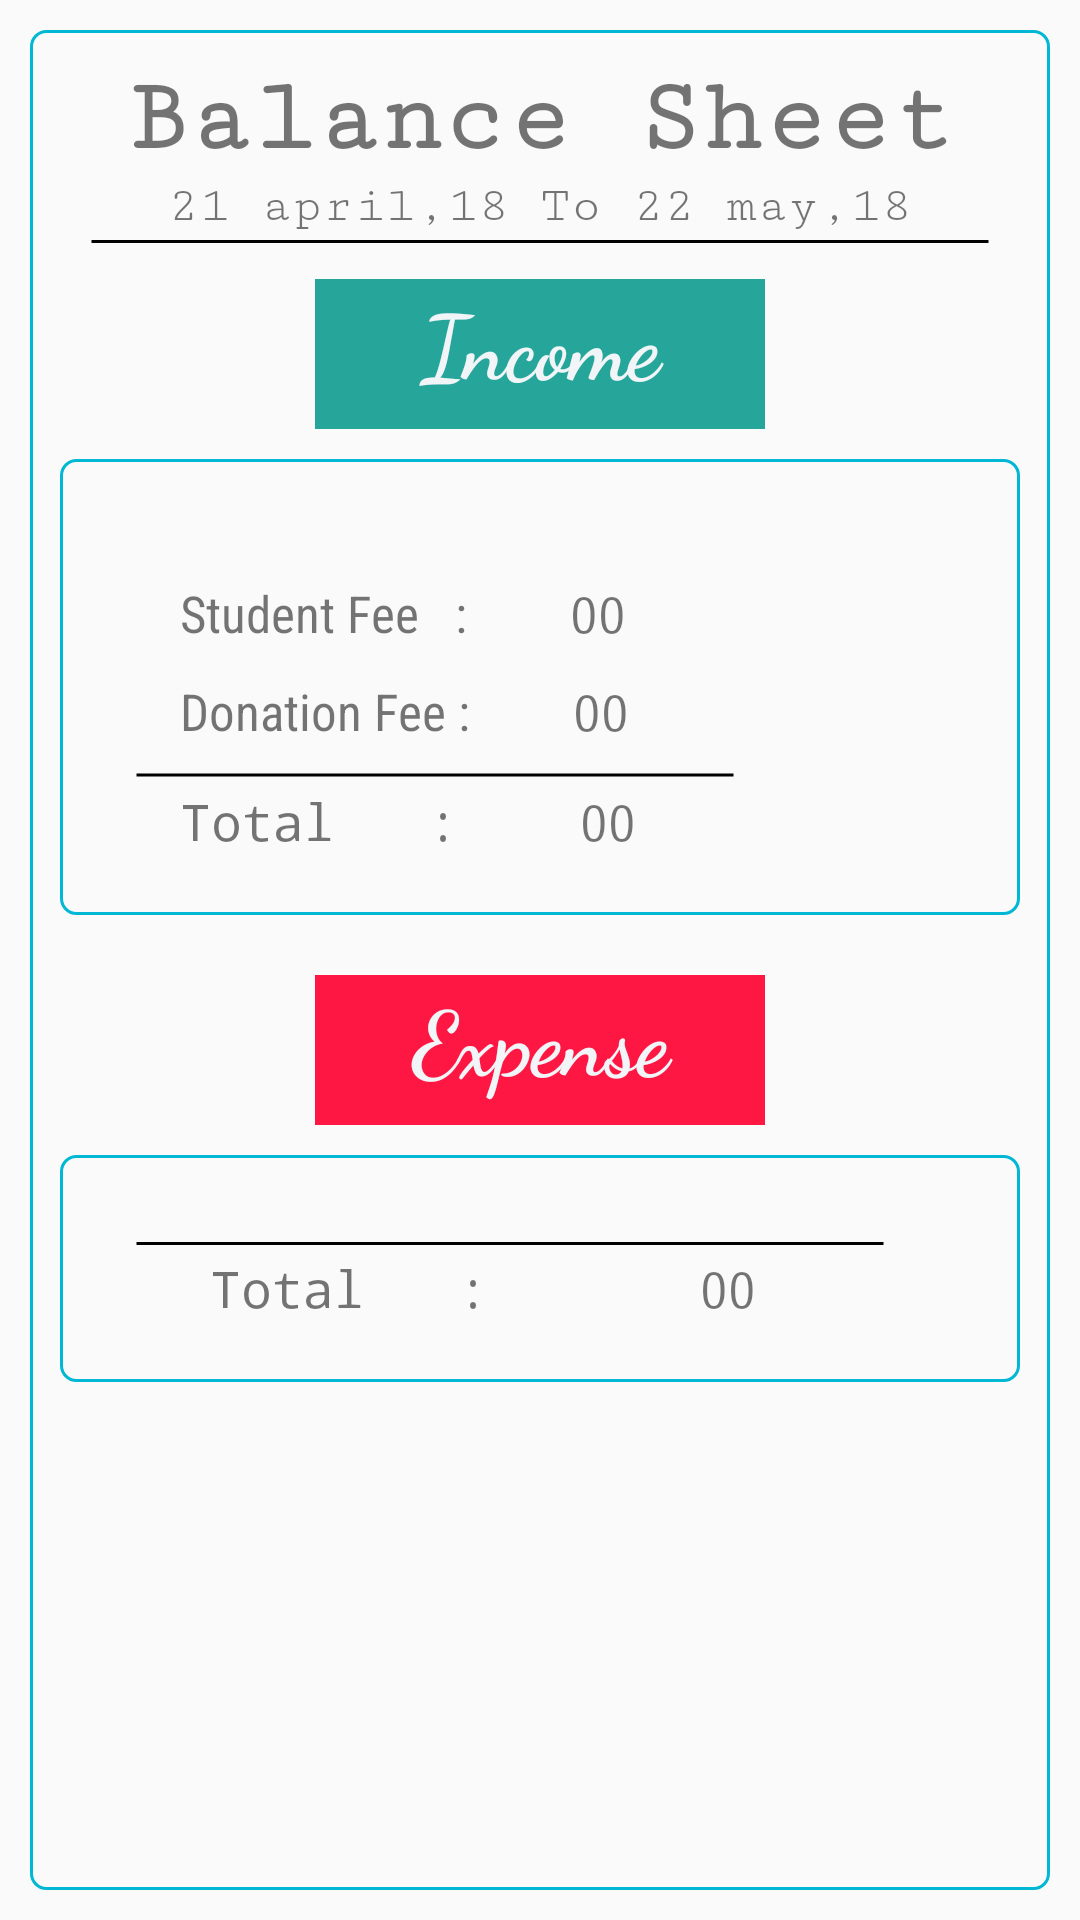

This screen was rendered from an Android layout file. Write that file and the resources it references.
<!-- AndroidManifest.xml: application theme AppTheme -->
<!-- res/layout/fragment_balance_sheet_show.xml -->
<FrameLayout xmlns:android="http://schemas.android.com/apk/res/android"
    xmlns:tools="http://schemas.android.com/tools"
    android:layout_width="match_parent"
    android:padding="10dp"
    android:layout_height="match_parent"
    tools:context="org.atctech.sms_accountant.fragment.BalanceSheetShowFragment">

    <android.support.v4.widget.NestedScrollView
        android:background="@drawable/round_corner_border_color"
        android:layout_width="match_parent"
        android:layout_height="match_parent"
        android:fitsSystemWindows="true">


        <LinearLayout
            android:layout_marginTop="10dp"
            android:layout_width="match_parent"
            android:layout_height="wrap_content"
            android:orientation="vertical">


            <TextView
                android:layout_width="wrap_content"
                android:layout_height="wrap_content"
                android:text="Balance Sheet"
                android:textSize="35sp"
                android:textStyle="bold"
                android:layout_gravity="center_horizontal"
                android:fontFamily="serif-monospace"/>

            <TextView
                android:id="@+id/fromTo"
                android:layout_width="wrap_content"
                android:layout_height="wrap_content"
                android:text="21 april,18 To 22 may,18"
                android:textSize="17sp"
                android:textStyle="normal"
                android:layout_gravity="center_horizontal"
                android:fontFamily="serif-monospace"/>


            <TextView
                android:layout_gravity="center_horizontal"
                android:layout_width="300dp"
                android:layout_height="5dp"
                android:background="@drawable/line_dark"/>

            <LinearLayout
                android:layout_marginBottom="10dp"
                android:layout_width="match_parent"
                android:layout_height="wrap_content"
                android:orientation="vertical">

                <TextView
                    android:layout_marginTop="10dp"
                    android:textAlignment="center"
                    android:layout_width="150dp"
                    android:layout_height="50dp"
                    android:text="Income"
                    android:textColor="@color/azur"
                    android:textStyle="bold"
                    android:textSize="30sp"
                    android:layout_gravity="center_horizontal"
                    android:fontFamily="cursive"
                    android:background="#26A69A"/>

                <LinearLayout
                    android:layout_margin="10dp"
                    android:background="@drawable/round_corner_border_color"
                    android:padding="20dp"
                    android:layout_width="match_parent"
                    android:layout_height="match_parent"
                    android:orientation="vertical">


                    <LinearLayout
                        android:layout_width="match_parent"
                        android:layout_height="wrap_content"
                        android:orientation="horizontal">

                        <TextView
                            android:fontFamily="sans-serif-condensed"
                            android:layout_marginLeft="20dp"
                            android:layout_marginTop="20dp"
                            android:layout_width="wrap_content"
                            android:layout_height="wrap_content"
                            android:text="Student Fee   : "
                            android:textSize="17sp" />

                        <TextView
                            android:id="@+id/studentFeeValue"
                            android:fontFamily="sans-serif-smallcaps"
                            android:layout_width="wrap_content"
                            android:layout_height="wrap_content"
                            android:text="00"
                            android:layout_marginTop="20dp"
                            android:layout_marginLeft="30dp"
                            android:textSize="17sp"/>

                    </LinearLayout>


                    <LinearLayout
                        android:layout_width="match_parent"
                        android:layout_height="wrap_content"
                        android:orientation="horizontal">

                        <TextView
                            android:fontFamily="sans-serif-condensed"
                            android:layout_marginLeft="20dp"
                            android:layout_marginTop="10dp"
                            android:layout_width="wrap_content"
                            android:layout_height="wrap_content"
                            android:text="Donation Fee : "
                            android:textSize="17sp" />

                        <TextView
                            android:id="@+id/donationFeeValue"
                            android:fontFamily="sans-serif-smallcaps"
                            android:layout_width="wrap_content"
                            android:layout_height="wrap_content"
                            android:text="00"
                            android:layout_marginTop="10dp"
                            android:layout_marginLeft="30dp"
                            android:textSize="17sp"/>


                    </LinearLayout>


                    <TextView
                        android:layout_marginLeft="5dp"
                        android:layout_marginTop="8dp"
                        android:layout_width="200dp"
                        android:layout_height="4dp"
                        android:background="@drawable/line_dark"/>

                    <LinearLayout
                        android:layout_width="match_parent"
                        android:layout_height="wrap_content"
                        android:orientation="horizontal">

                        <TextView
                            android:fontFamily="monospace"
                            android:layout_marginLeft="20dp"
                            android:layout_marginTop="2dp"
                            android:layout_width="wrap_content"
                            android:layout_height="wrap_content"
                            android:text="Total   : "
                            android:textSize="17sp" />

                        <TextView
                            android:id="@+id/totalAmountValue"
                            android:fontFamily="sans-serif-smallcaps"
                            android:layout_width="wrap_content"
                            android:layout_height="wrap_content"
                            android:text="00"
                            android:layout_marginTop="2dp"
                            android:layout_marginLeft="30dp"
                            android:textSize="17sp"/>

                    </LinearLayout>


                </LinearLayout>

                <TextView
                    android:layout_marginTop="10dp"
                    android:textAlignment="center"
                    android:layout_width="150dp"
                    android:layout_height="50dp"
                    android:text="Expense"
                    android:textColor="@color/azur"
                    android:textStyle="bold"
                    android:textSize="30sp"
                    android:layout_gravity="center_horizontal"
                    android:fontFamily="cursive"
                    android:background="#FF1744"/>


            <LinearLayout
            android:layout_margin="10dp"
            android:background="@drawable/round_corner_border_color"
            android:padding="20dp"
            android:layout_width="match_parent"
            android:layout_height="match_parent"
            android:orientation="vertical">


            <android.support.v7.widget.RecyclerView
                android:layout_marginLeft="10dp"
                android:layout_width="match_parent"
                android:layout_height="wrap_content"
                android:id="@+id/expenseRecyclerView"/>

                <TextView
                    android:layout_marginLeft="5dp"
                    android:layout_marginTop="8dp"
                    android:layout_width="250dp"
                    android:layout_height="3dp"
                    android:background="@drawable/line_dark"/>

                <LinearLayout
                    android:layout_width="match_parent"
                    android:layout_height="wrap_content"
                    android:orientation="horizontal">

                    <TextView
                        android:fontFamily="monospace"
                        android:layout_marginLeft="30dp"
                        android:layout_marginTop="2dp"
                        android:layout_width="wrap_content"
                        android:layout_height="wrap_content"
                        android:text="Total   : "
                        android:textSize="17sp" />

                    <TextView
                        android:id="@+id/totalExpense"
                        android:fontFamily="sans-serif-smallcaps"
                        android:layout_width="wrap_content"
                        android:layout_height="wrap_content"
                        android:text="00"
                        android:layout_marginTop="2dp"
                        android:layout_marginLeft="60dp"
                        android:textSize="17sp"/>


                </LinearLayout>

            </LinearLayout>

            </LinearLayout>

            </LinearLayout>

    </android.support.v4.widget.NestedScrollView>



</FrameLayout>
<!-- resources referenced by this layout -->
<resources>
  <color name="azur">#f1f5f8</color>
  <!-- drawable line_dark (drawable) -->
  <?xml version="1.0" encoding="utf-8"?>
  <shape xmlns:android="http://schemas.android.com/apk/res/android"
      android:shape="line">
  
      <stroke android:width="1dip"
          android:color="#000000"/>
  </shape>
  <!-- drawable round_corner_border_color (drawable) -->
  <?xml version="1.0" encoding="utf-8"?>
  <shape xmlns:android="http://schemas.android.com/apk/res/android">
      <solid android:color="@android:color/transparent" />
      <corners android:radius="5dp" />
      <stroke
          android:width="1dp"
          android:color="#00B8D4" />
  </shape>
  <style name="AppTheme" parent="Theme.AppCompat.Light.NoActionBar">
          
          <item name="colorPrimary">@color/colorPrimary</item>
          <item name="colorPrimaryDark">@color/colorPrimaryDark</item>
          <item name="colorAccent">@color/colorAccent</item>
      </style>
  <color name="colorPrimary">#3F51B5</color>
  <color name="colorPrimaryDark">#303F9F</color>
  <color name="colorAccent">#FF4081</color>
</resources>
